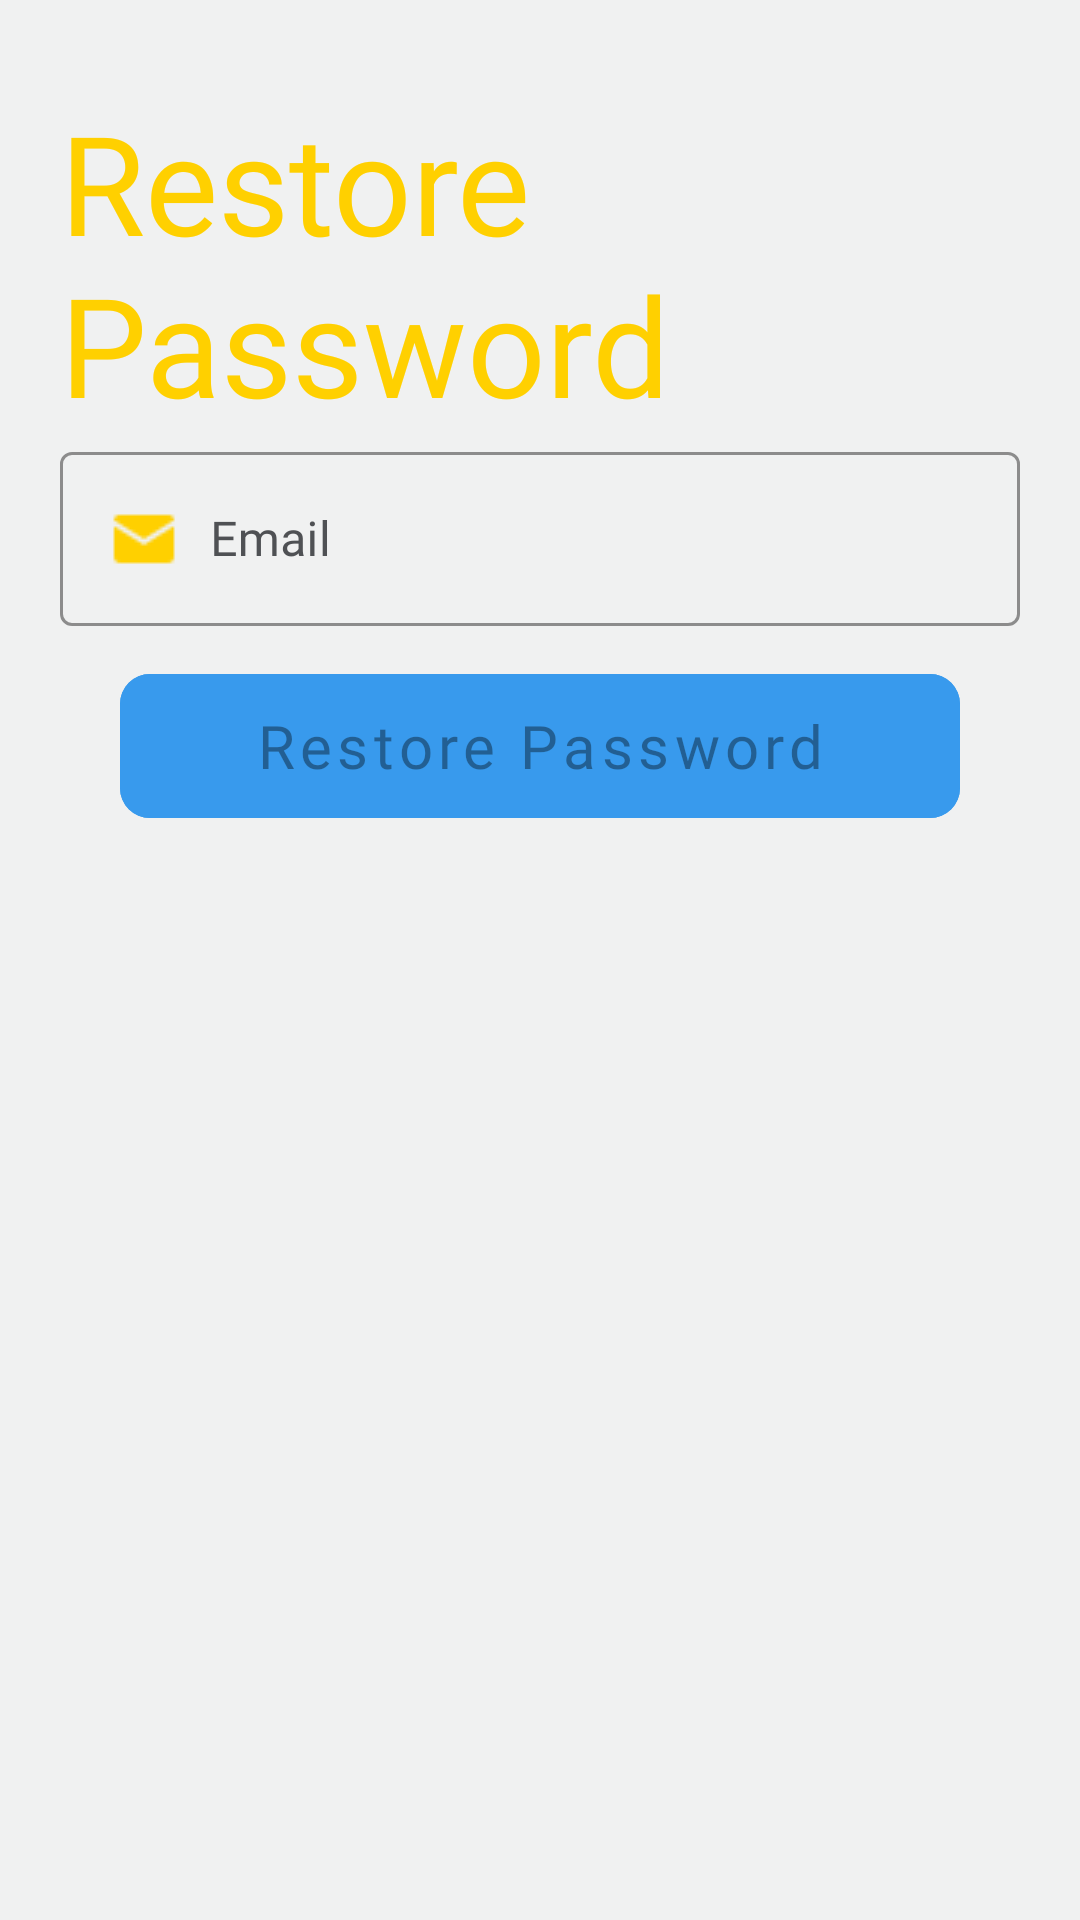

Layout XML and referenced resources for this Android screen:
<!-- AndroidManifest.xml: application theme CustomAppTheme -->
<!-- res/layout/fragment_forget_password.xml -->
<?xml version="1.0" encoding="utf-8"?>
<layout xmlns:app="http://schemas.android.com/apk/res-auto">

    <androidx.coordinatorlayout.widget.CoordinatorLayout xmlns:android="http://schemas.android.com/apk/res/android"
        xmlns:tools="http://schemas.android.com/tools"
        android:layout_width="match_parent"
        android:layout_height="match_parent"
        android:background="@color/backgroundDesignColor"
        tools:context=".ui.auth.login.LogInFragment">

        <LinearLayout
            android:layout_width="match_parent"
            android:layout_height="wrap_content"
            android:layout_marginTop="@dimen/margin_layout_top"
            android:layout_marginBottom="@dimen/margin_layout_bottom"
            android:orientation="vertical">

            <TextView
                android:layout_width="match_parent"
                android:layout_height="wrap_content"
                android:layout_marginStart="20dp"
                android:layout_marginEnd="20dp"
                android:fontFamily="@font/ru_eng_sriracha"
                android:maxLines="2"
                android:text="@string/restore_password"
                android:textColor="@color/textOrangeColor"
                android:textSize="46sp" />

            <androidx.core.widget.NestedScrollView
                android:layout_width="match_parent"
                android:layout_height="wrap_content"
                app:layout_behavior="com.google.android.material.appbar.AppBarLayout$ScrollingViewBehavior">

                <LinearLayout
                    android:layout_width="match_parent"
                    android:layout_height="wrap_content"
                    android:orientation="vertical">

                    <LinearLayout
                        android:layout_width="match_parent"
                        android:layout_height="wrap_content">

                        <LinearLayout
                            android:layout_width="match_parent"
                            android:layout_height="wrap_content"
                            android:layout_marginStart="20dp"
                            android:layout_marginEnd="20dp"
                            android:orientation="vertical">

                            <com.google.android.material.textfield.TextInputLayout
                                style="@style/Widget.MaterialComponents.TextInputLayout.OutlinedBox"
                                android:layout_width="match_parent"
                                android:layout_height="wrap_content"
                                android:hint="@string/email"
                                android:textColorHint="@color/first_color"
                                app:boxStrokeColor="@color/buttonBlueColor">

                                <com.google.android.material.textfield.TextInputEditText
                                    android:id="@+id/email_forget"
                                    android:layout_width="match_parent"
                                    android:layout_height="wrap_content"
                                    android:drawableStart="@drawable/email_24px"
                                    android:drawablePadding="10dp"
                                    android:drawableTint="@color/textOrangeColor"
                                    android:fontFamily="@font/ru_eng_sriracha"
                                    android:maxLines="1"
                                    android:textColor="@color/buttonBlueColor" />

                            </com.google.android.material.textfield.TextInputLayout>

                        </LinearLayout>

                    </LinearLayout>

                    <com.google.android.material.button.MaterialButton
                        android:id="@+id/forget_password_btn"
                        android:layout_width="match_parent"
                        android:layout_height="60dp"
                        android:layout_marginStart="40dp"
                        android:layout_marginTop="10dp"
                        android:layout_marginEnd="40dp"
                        android:backgroundTint="@color/blue_color"
                        android:enabled="false"
                        android:fontFamily="@font/ru_eng_sriracha"
                        android:text="@string/restore_password"
                        android:textAllCaps="false"
                        android:textSize="20sp"
                        app:cornerRadius="10dp" />

                </LinearLayout>

            </androidx.core.widget.NestedScrollView>

        </LinearLayout>

    </androidx.coordinatorlayout.widget.CoordinatorLayout>
</layout>
<!-- resources referenced by this layout -->
<resources>
  <color name="backgroundDesignColor">#F0F1F1</color>
  <color name="blue_color">#389aed</color>
  <color name="buttonBlueColor">#46A5D1</color>
  <color name="first_color">#4f5154</color>
  <color name="textOrangeColor">#FFD000</color>
  <dimen name="margin_layout_bottom">45dp</dimen>
  <dimen name="margin_layout_top">30dp</dimen>
  <!-- drawable email_24px: png bitmap (drawable-v24, 477 bytes) -->
  <string name="email">Email</string>
  <string name="restore_password">Restore Password</string>
  <style name="CustomAppTheme" parent="Theme.MaterialComponents.Light.NoActionBar">
          
          <item name="colorPrimary">@color/colorPrimary</item>
          <item name="colorPrimaryDark">@color/colorPrimaryDark</item>
          <item name="colorAccent">@color/colorAccent</item>
          <item name="bottomSheetDialogTheme">@style/AppBottomSheetDialogTheme</item>
          <item name="android:statusBarColor">#B301BCEF</item>
          <item name="android:textAppearanceButton">@style/TextAppearance.AppCompat.Button</item>
          <item name="colorControlNormal">@color/buttonBlueColor</item>
      </style>
  <color name="colorPrimary">#6200EE</color>
  <color name="colorPrimaryDark">#3700B3</color>
  <color name="colorAccent">#6C787A</color>
  <style name="AppBottomSheetDialogTheme" parent="Theme.Design.Light.BottomSheetDialog">
          <item name="bottomSheetStyle">@style/AppModalStyle</item>
      </style>
  <style name="AppModalStyle" parent="Widget.Design.BottomSheet.Modal">
          <item name="android:background">@drawable/bottom_sheet_round_top_corners</item>
      </style>
</resources>
